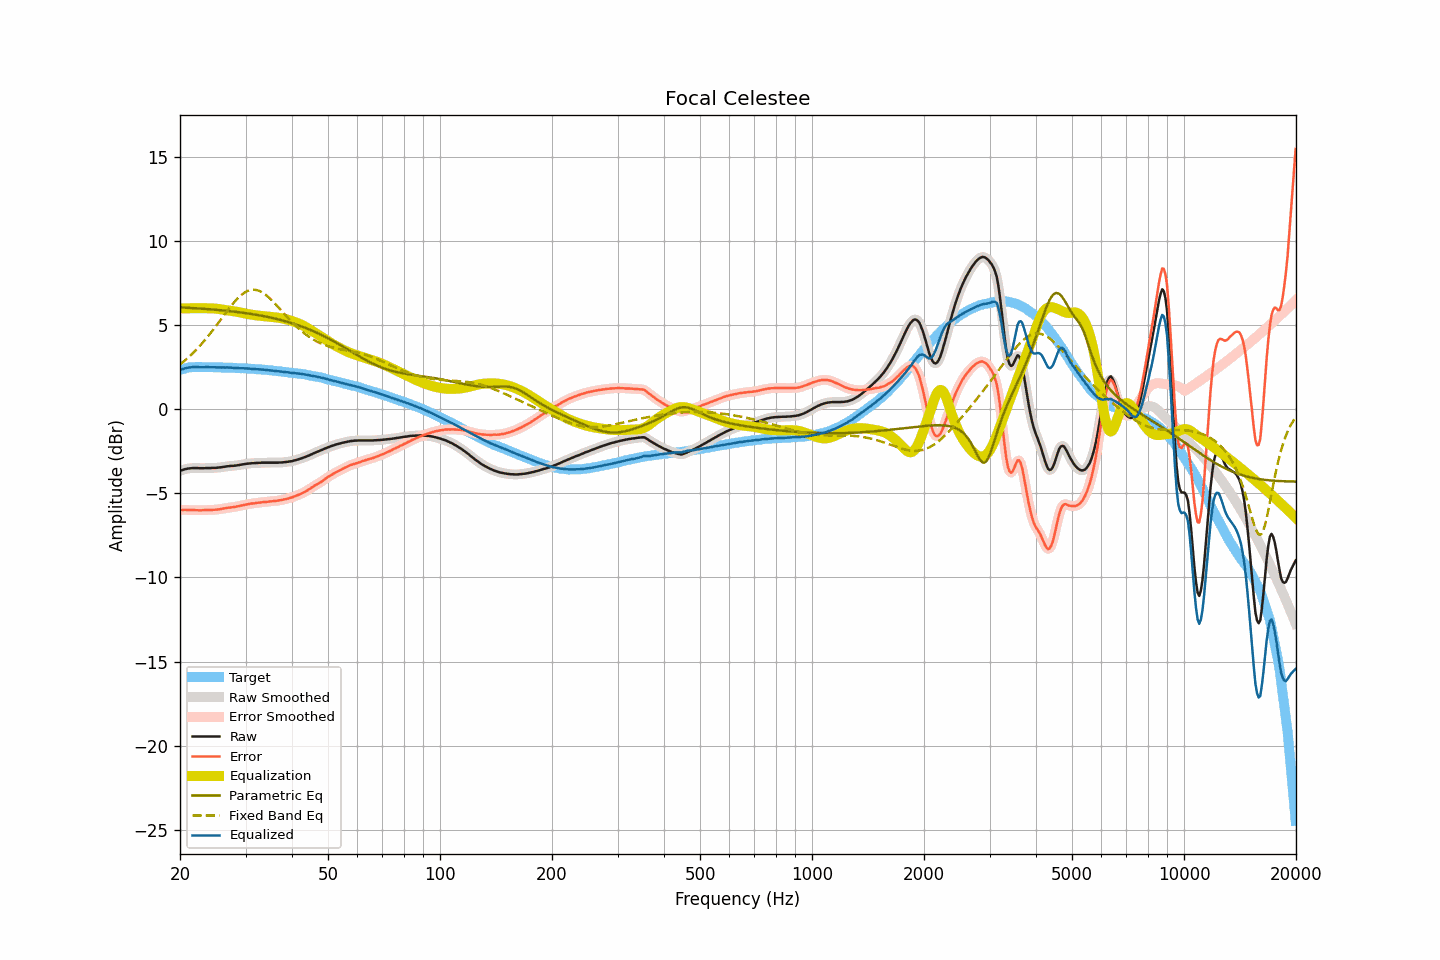

The file beside this chart, header and first rows:
frequency, raw, smoothed, error, error_smoothed, equalization, parametric_eq, fixed_band_eq, equalized_raw, equalized_smoothed, target
20.00, -3.66, -3.66, -5.99, -5.99, 5.99, 6.05, 2.65, 2.33, 2.33, 2.33
20.20, -3.63, -3.63, -5.99, -5.99, 5.99, 6.04, 2.73, 2.36, 2.36, 2.36
20.40, -3.60, -3.60, -5.99, -5.99, 5.99, 6.04, 2.81, 2.39, 2.39, 2.39
20.61, -3.57, -3.57, -5.98, -5.99, 5.99, 6.03, 2.89, 2.42, 2.42, 2.41
20.81, -3.55, -3.55, -5.99, -5.99, 5.99, 6.03, 2.97, 2.44, 2.44, 2.44
21.02, -3.53, -3.53, -6.00, -5.99, 5.99, 6.02, 3.05, 2.46, 2.46, 2.47
21.23, -3.52, -3.52, -6.00, -6.00, 5.99, 6.01, 3.14, 2.48, 2.48, 2.48
21.44, -3.51, -3.51, -6.00, -6.00, 6.00, 6.01, 3.23, 2.49, 2.49, 2.49
21.66, -3.50, -3.50, -6.00, -6.00, 6.00, 6.00, 3.32, 2.50, 2.50, 2.50
21.87, -3.50, -3.50, -6.00, -6.00, 6.00, 6.00, 3.42, 2.50, 2.50, 2.50
22.09, -3.50, -3.50, -6.01, -6.00, 6.00, 5.99, 3.52, 2.50, 2.50, 2.51
22.31, -3.50, -3.50, -6.01, -6.01, 6.00, 5.99, 3.62, 2.50, 2.50, 2.51
22.54, -3.51, -3.51, -6.01, -6.01, 6.00, 5.98, 3.72, 2.49, 2.49, 2.50
22.76, -3.51, -3.51, -6.01, -6.01, 6.00, 5.97, 3.83, 2.49, 2.49, 2.50
22.99, -3.51, -3.51, -6.00, -6.01, 6.00, 5.97, 3.94, 2.49, 2.49, 2.49
23.22, -3.51, -3.51, -6.00, -6.00, 6.00, 5.96, 4.05, 2.49, 2.49, 2.49
23.45, -3.50, -3.50, -5.99, -5.99, 6.00, 5.95, 4.16, 2.50, 2.49, 2.49
23.69, -3.50, -3.50, -5.99, -5.99, 6.00, 5.94, 4.28, 2.50, 2.49, 2.49
23.92, -3.50, -3.50, -5.99, -5.99, 5.99, 5.94, 4.39, 2.49, 2.50, 2.49
24.16, -3.50, -3.50, -6.00, -5.99, 5.99, 5.93, 4.52, 2.49, 2.49, 2.50
24.40, -3.49, -3.49, -5.99, -5.99, 5.99, 5.92, 4.64, 2.50, 2.49, 2.50
24.65, -3.49, -3.49, -5.98, -5.98, 5.98, 5.91, 4.76, 2.49, 2.49, 2.49
24.89, -3.49, -3.49, -5.98, -5.97, 5.97, 5.91, 4.89, 2.48, 2.49, 2.49
25.14, -3.48, -3.48, -5.97, -5.97, 5.96, 5.90, 5.02, 2.48, 2.48, 2.49
25.39, -3.47, -3.47, -5.95, -5.96, 5.95, 5.89, 5.14, 2.48, 2.48, 2.49
25.65, -3.46, -3.46, -5.94, -5.94, 5.94, 5.88, 5.27, 2.48, 2.48, 2.48
25.91, -3.45, -3.45, -5.92, -5.92, 5.92, 5.87, 5.40, 2.47, 2.47, 2.47
26.16, -3.43, -3.43, -5.90, -5.90, 5.91, 5.86, 5.53, 2.48, 2.47, 2.47
26.43, -3.42, -3.42, -5.89, -5.89, 5.89, 5.85, 5.66, 2.47, 2.47, 2.47
26.69, -3.40, -3.40, -5.87, -5.87, 5.88, 5.84, 5.79, 2.48, 2.47, 2.47
26.96, -3.39, -3.39, -5.86, -5.86, 5.86, 5.83, 5.91, 2.47, 2.47, 2.47
27.23, -3.38, -3.38, -5.85, -5.85, 5.85, 5.82, 6.04, 2.47, 2.47, 2.47
27.50, -3.37, -3.37, -5.83, -5.84, 5.83, 5.81, 6.16, 2.46, 2.46, 2.47
27.77, -3.37, -3.37, -5.82, -5.82, 5.82, 5.80, 6.27, 2.45, 2.45, 2.45
28.05, -3.36, -3.36, -5.81, -5.81, 5.80, 5.79, 6.39, 2.45, 2.45, 2.45
28.33, -3.35, -3.35, -5.79, -5.79, 5.79, 5.78, 6.49, 2.44, 2.44, 2.44
28.62, -3.33, -3.33, -5.77, -5.77, 5.77, 5.77, 6.59, 2.44, 2.44, 2.44
28.90, -3.32, -3.32, -5.76, -5.75, 5.75, 5.75, 6.68, 2.43, 2.44, 2.44
29.19, -3.30, -3.30, -5.73, -5.73, 5.73, 5.74, 6.77, 2.43, 2.43, 2.43
29.48, -3.28, -3.28, -5.71, -5.71, 5.71, 5.73, 6.85, 2.43, 2.43, 2.43
29.78, -3.27, -3.27, -5.69, -5.69, 5.69, 5.71, 6.92, 2.42, 2.43, 2.42
30.08, -3.25, -3.25, -5.67, -5.67, 5.67, 5.70, 6.97, 2.42, 2.42, 2.42
30.38, -3.24, -3.24, -5.65, -5.65, 5.65, 5.69, 7.02, 2.41, 2.41, 2.41
30.68, -3.23, -3.23, -5.64, -5.63, 5.64, 5.67, 7.05, 2.41, 2.41, 2.41
30.99, -3.22, -3.22, -5.61, -5.62, 5.62, 5.66, 7.08, 2.40, 2.40, 2.40
31.30, -3.21, -3.21, -5.60, -5.61, 5.60, 5.64, 7.09, 2.40, 2.39, 2.39
31.61, -3.21, -3.21, -5.60, -5.59, 5.59, 5.63, 7.10, 2.38, 2.38, 2.39
31.93, -3.20, -3.20, -5.58, -5.58, 5.58, 5.61, 7.08, 2.38, 2.38, 2.38
32.24, -3.20, -3.20, -5.57, -5.57, 5.57, 5.60, 7.07, 2.37, 2.37, 2.37
32.57, -3.19, -3.19, -5.55, -5.55, 5.56, 5.58, 7.03, 2.37, 2.36, 2.36
32.89, -3.19, -3.19, -5.55, -5.54, 5.54, 5.56, 6.99, 2.36, 2.36, 2.36
33.22, -3.18, -3.18, -5.53, -5.53, 5.53, 5.54, 6.94, 2.35, 2.35, 2.35
33.55, -3.18, -3.18, -5.52, -5.52, 5.52, 5.53, 6.88, 2.34, 2.34, 2.35
33.89, -3.18, -3.18, -5.51, -5.51, 5.51, 5.51, 6.81, 2.33, 2.34, 2.33
34.23, -3.18, -3.18, -5.51, -5.51, 5.50, 5.49, 6.74, 2.33, 2.33, 2.33
34.57, -3.18, -3.18, -5.50, -5.50, 5.50, 5.47, 6.66, 2.32, 2.32, 2.32
34.92, -3.18, -3.18, -5.48, -5.49, 5.49, 5.45, 6.57, 2.31, 2.31, 2.30
35.27, -3.18, -3.18, -5.48, -5.47, 5.48, 5.43, 6.48, 2.30, 2.30, 2.30
35.62, -3.18, -3.18, -5.47, -5.47, 5.47, 5.41, 6.38, 2.29, 2.29, 2.29
35.97, -3.18, -3.18, -5.45, -5.46, 5.46, 5.38, 6.28, 2.28, 2.28, 2.27
... 635 more rows
